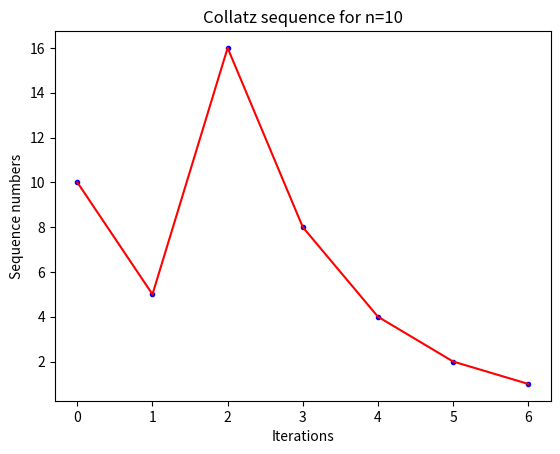

The matplotlib source for this figure:
import matplotlib.pyplot as plt

def collatz_sequence(starting_number):
    """
    Calculates the Collatz sequence for a given starting number.
    Returns a list of iterations and the corresponding number sequence.
    """
    sequence = [starting_number]
    iteration_count = [0]
    counter = 0
    while starting_number != 1:
        if starting_number % 2 == 0:
            starting_number = starting_number // 2
        else:
            starting_number = 3 * starting_number + 1
        counter += 1
        iteration_count.append(counter)
        sequence.append(starting_number)
    return [iteration_count, sequence]

def plot_collatz_sequence(starting_number):
    """
    Plots the Collatz sequence for a given starting number.
    """
    collatz_seq = collatz_sequence(starting_number)
    iteration_count = collatz_seq[0]
    number_sequence = collatz_seq[1]
    plt.plot(iteration_count, number_sequence, 'b.') #plots the Collatz sequence as dots versus the number of iterations
    plt.plot(collatz_seq[0], collatz_seq[1], 'r-') #Trace a line between each pair of points in the sequence
    plt.xlabel('Iterations')
    plt.ylabel('Sequence numbers')
    plt.title(f'Collatz sequence for n={starting_number}')
    plt.show()

plot_collatz_sequence(10)
